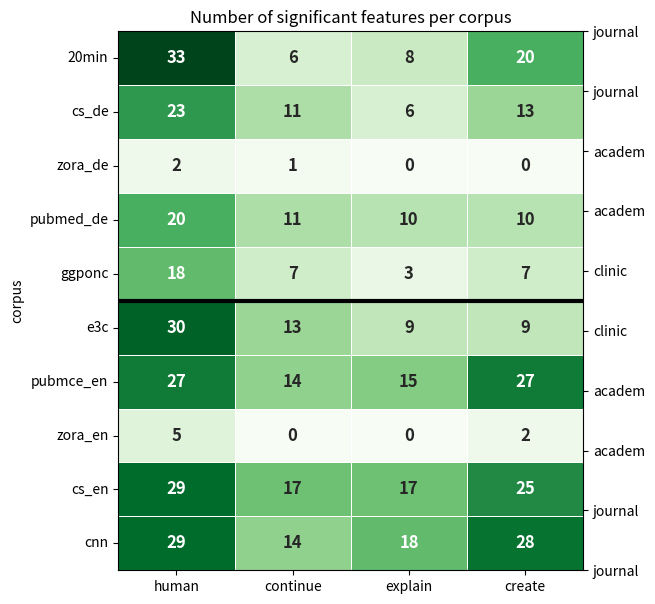

Write Python code to recreate this figure.
import pandas as pd
import seaborn as sns
import matplotlib.pyplot as plt

# Your data
data = {
    'corpus': ['20min', 'cs_de', 'zora_de', 'pubmed_de', 'ggponc', 'e3c', 'pubmce_en', 'zora_en', 'cs_en', 'cnn'],
    'human': [33, 23, 2, 20, 18, 30, 27, 5, 29, 29],
    'continue': [6, 11, 1, 11, 7, 13, 14, 0, 17, 14],
    'explain': [8, 6, 0, 10, 3, 9, 15, 0, 17, 18],
    'create': [20, 13, 0, 10, 7, 9, 27, 2, 25, 28]
}

# Create a DataFrame
df = pd.DataFrame(data)

# Set 'corpus' as index
df.set_index('corpus', inplace=True)

# Create a heatmap
plt.figure(figsize=(6, 7))

# Customize annotation font size and weight
annot_kws = {'fontsize': 12, 'fontweight': 'bold'}

ax = sns.heatmap(df, annot=True, cmap='Greens', cbar=False, linewidths=.5, annot_kws=annot_kws)
# Adding the second layer of y-axis labels
ax.set_yticks([x + 0.5 for x in range(len(df.index))])
ax.set_yticklabels(df.index, rotation=0, fontsize=10)
ax2 = ax.twinx()
ax2.set_yticks([x for x in range(len(df.index))])
ax2.set_yticklabels(['journal']*2 + ['academ']*2 + ['clinic']*2 + ['academ']*2 +['journal']*2, rotation=0, fontsize=10)
# Draw a thick horizontal line between rows 5 and 6
ax.axhline(y=5, color='black', linewidth=3)
plt.title('Number of significant features per corpus')
plt.show()